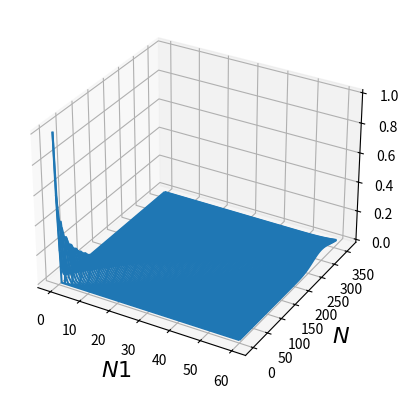

Recreate this plot in Python.
#!/usr/bin/python
# -*- coding: utf-8 -*-
"""
[redacted]
@date :Sunday, 17 November 2019
"""
#fonction calculant la distribution de P(N=j) avec 13 computations/Heure
import matplotlib.pyplot as plt
import numpy as np
from scipy.special import factorial, comb
from mpl_toolkits.mplot3d import Axes3D
#à ajouter pour plot en 3d
#fig = plt.figure()
#ax = fig.add_subplot(111, projection='3d')

# QUESION 1
def Q1():
    t=np.linspace(1,40,40)
    d=np.exp(-13)*np.power(13,t)/factorial(t)
    plt.plot(t,d,'o')
    plt.title("Statistical distribution of N")
    plt.xlabel("Computation in one hour")
    plt.ylabel("P(N)")
    plt.show()
# With this distribution, E(x)=V(x)=13 ==> standart deviation= 3.60555



# QUESTION 2
# On calcule la distribution conditionelle P(N1|n) en considérant n constant pour que lambda le soit aussi
#calcul de la distribution de P(N1|360) :
def Q2():
    n1=np.linspace(0,360,360)
    d=comb(360,n1)*0.2**n1*0.8**(360-n1)

    plt.plot(n1,d,'o')
    plt.title("Statistical distribution of N1|N=n")
    plt.xlabel("Computational requests treated by server 1 if N=360")
    plt.ylabel("P(N1|N=360)")
    plt.show()

#fonction 3d représentant toutes les autres (expérimentale):
#t=np.linspace(20,120,101)
#n=np.linspace(20,120,101)
#d=np.zeros((101,101))
#for i in range(0,101):
#    d[i]=np.exp(-(n[i]*0.2))*np.power(n[i]*0.2,t)/factorial(t)

#Axes3D.plot(t, n, d)
#plt.plot(t,n,d,'o')
#plt.title("Statistical distribution of N1")
#plt.xlabel("Computation in one day")
#plt.ylabel("P(n1|360)")
#plt.show()

#vaut +- 0.033
# toutes les variables dépendent ainsi de n et la formule génerale de la distribution est np.exp(-(n*P(N1)))*np.power(n*P(N1),t)/factorial(t)
# on trouve précisément la valeure de P(N1=64|n=360) avec
"""
d=np.exp(-(360*0.2))*np.power(360*0.2,64)/factorial(64)
print(d)

# =0.031380522985433555 et la somme des points des ordonées de la courbe vaut bien 1 ce qui prouve mon génie
# avec dès lors E(N1|n)=0.2*n=V(N1|n) et donc ==> standart deviation =  sqrt(0.2*n)
"""

# QUESTION 3
#The expression of the exact joint distribution is given by : P(N1=j,N=n)=P(N1=j|N=n)*P(N=n)
#plot en 3D pour N 0-360 et N1 0-60 (On remarque passage que la solution du point 2 est vérifiée):
def Q3():
    fig = plt.figure()
    ax = fig.add_subplot(111, projection='3d')
 
    N=np.linspace(0,360,300)
    N1=np.linspace(0,60,60)
    N1,N=np.meshgrid(N1,N)

    plt.xlabel("$N1$", fontsize=16)         
    plt.ylabel("$N$", fontsize=16)
    
    Z=comb(N,N1)*0.2**N1*0.8**(N-N1)
    ax.plot_wireframe(N1, N, Z, rstride=2, cstride=2) 
    plt.show()



# QUESTION 4
#pmf of N1 = P(N1=j) = Somme (sur les i) des P(N1=j,N=i) = The joint cumulative distribution functionn of N and N1
def Q4():
    d=0
    t=np.linspace(1,40,40)
    for i in np.linspace(0,10):
        d+=np.exp(-i*0.2)*np.power(i*0.2,t)/factorial(t)
        print (d)
    plt.plot(t,d,'o')
    plt.title("Statistical distribution of N1")
    plt.xlabel("Computation in one hour")
    plt.ylabel("P(N1)")
    plt.show()

if __name__=='__main__':
    # Q1()
    # Q2()
    Q3()
    # Q4()
